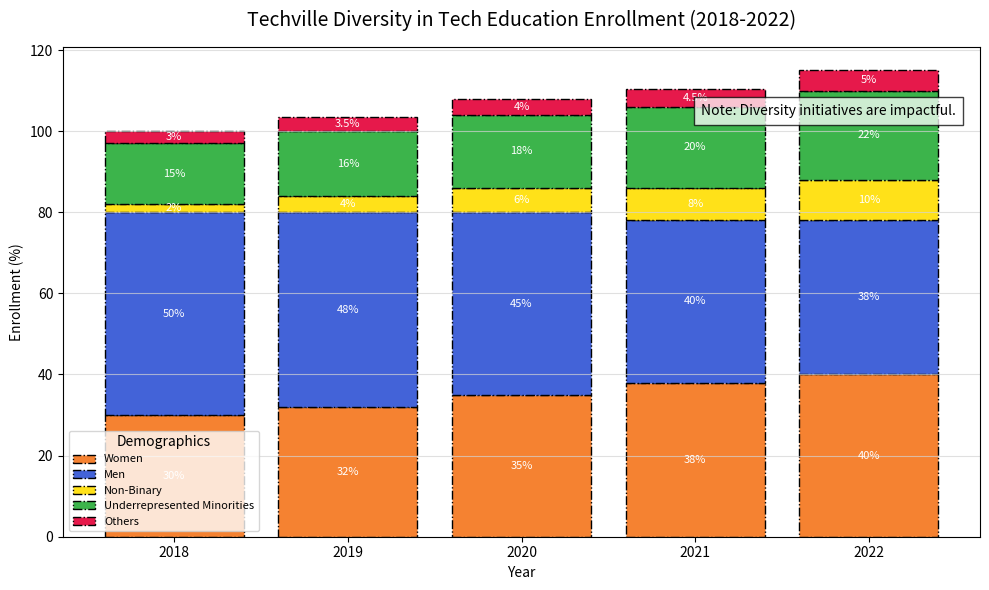

Source code (Python):
import matplotlib.pyplot as plt
import numpy as np

years = ['2018', '2019', '2020', '2021', '2022']
demographics = ['Women', 'Men', 'Non-Binary', 'Underrepresented Minorities', 'Others']

data = {
    'Women': [30, 32, 35, 38, 40],
    'Men': [50, 48, 45, 40, 38],
    'Non-Binary': [2, 4, 6, 8, 10],
    'Underrepresented Minorities': [15, 16, 18, 20, 22],
    'Others': [3, 3.5, 4, 4.5, 5]
}

colors = ['#f58231', '#4363d8', '#ffe119', '#3cb44b', '#e6194b']

def prepare_data(data, years):
    n_years = len(years)
    n_groups = len(data)
    y_offsets = np.zeros(n_years)
    y_data = []
    
    for key, values in data.items():
        y_data.append((y_offsets.copy(), values, key))
        y_offsets += values
    return y_data

y_data = prepare_data(data, years)

fig, ax = plt.subplots(figsize=(10, 6))

for y_offset, values, label in y_data:
    ax.bar(years, values, bottom=y_offset, label=label, color=colors.pop(0), edgecolor='black', linestyle='-.')

ax.set_title('Techville Diversity in Tech Education Enrollment (2018-2022)', fontsize=14, pad=15)
ax.set_ylabel('Enrollment (%)', fontsize=10)
ax.set_xlabel('Year', fontsize=10)

ax.legend(title='Demographics', loc='lower left', fontsize=8)

for i, year in enumerate(years):
    for y_offset, values, label in y_data:
        ax.text(i, y_offset[i] + values[i] / 2, f'{values[i]}%', ha='center', va='center', 
                color='white', fontsize=8)

ax.text(4.5, 105, 'Note: Diversity initiatives are impactful.', fontsize=10,
        style='italic', ha='right', va='center', bbox={'facecolor': 'white', 'alpha': 0.75, 'pad': 5})

ax.yaxis.grid(True, linestyle='-', color='lightgray', alpha=0.7)

plt.tight_layout()
plt.show()
